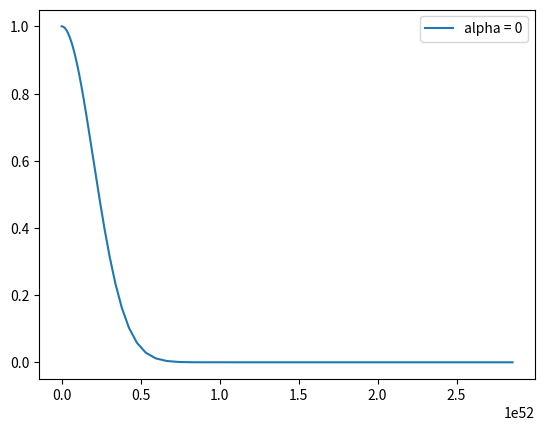

The matplotlib source for this figure:
import numpy as np
import matplotlib.pyplot as plt

m_sol = 1.989 * (10**30)
G = 6.672 * (10**-11)
UA = 1.496e+11
m_s = 24*60*60

pos_merc = [-3.894047987585573e-01, -1.332519941030263e-01, 2.437568298707685e-02]
vel_merc = [3.612905245490849e-03, -2.528088736917957e-02, -2.398028352182838e-03]
pos_earth = [-2.586676831066763e-01, 9.543469645410976e-01, -1.595083095917812e-04]
vel_earth = [-1.687252071741174e-02, -4.609551576881071e-03, -2.312777737362271e-07]
pos_jup = [-4.236440177153345e+00, -3.388942705723363e+00,  1.088146165237461e-01]
vel_jup = [4.625986351687299e-03, -5.533913700980636e-03, -8.046778631012602e-05]

for i in range(len(pos_merc)):
    pos_merc[i] = pos_merc[i]*UA
    vel_merc[i] = vel_merc[i]*(UA/m_s)
    pos_earth[i] = pos_earth[i]*UA
    vel_earth[i] = vel_earth[i]*(UA/m_s)
    pos_jup[i] = pos_jup[i]*UA
    vel_jup[i] = vel_jup[i]*(UA/m_s)

#para Mercurio
v_m = np.sqrt(vel_merc[0]**2 + vel_merc[1]**2 + vel_merc[2]**2)
r_m = np.sqrt(pos_merc[0]**2 + pos_merc[1]**2 + pos_merc[2]**2)

alpha = np.linspace(0.5, 5, 1000)
b_teo = G * m_sol
b = (v_m**2)/(r_m**(1-alpha))

prob = np.exp(-(b_teo - b)**2/(2*np.var(b)))
max_alpha = np.argmax(prob)
plt.plot(b, prob, label = 'alpha = ' + str(max_alpha))
plt.legend()
plt.savefig('planeta.pdf')
